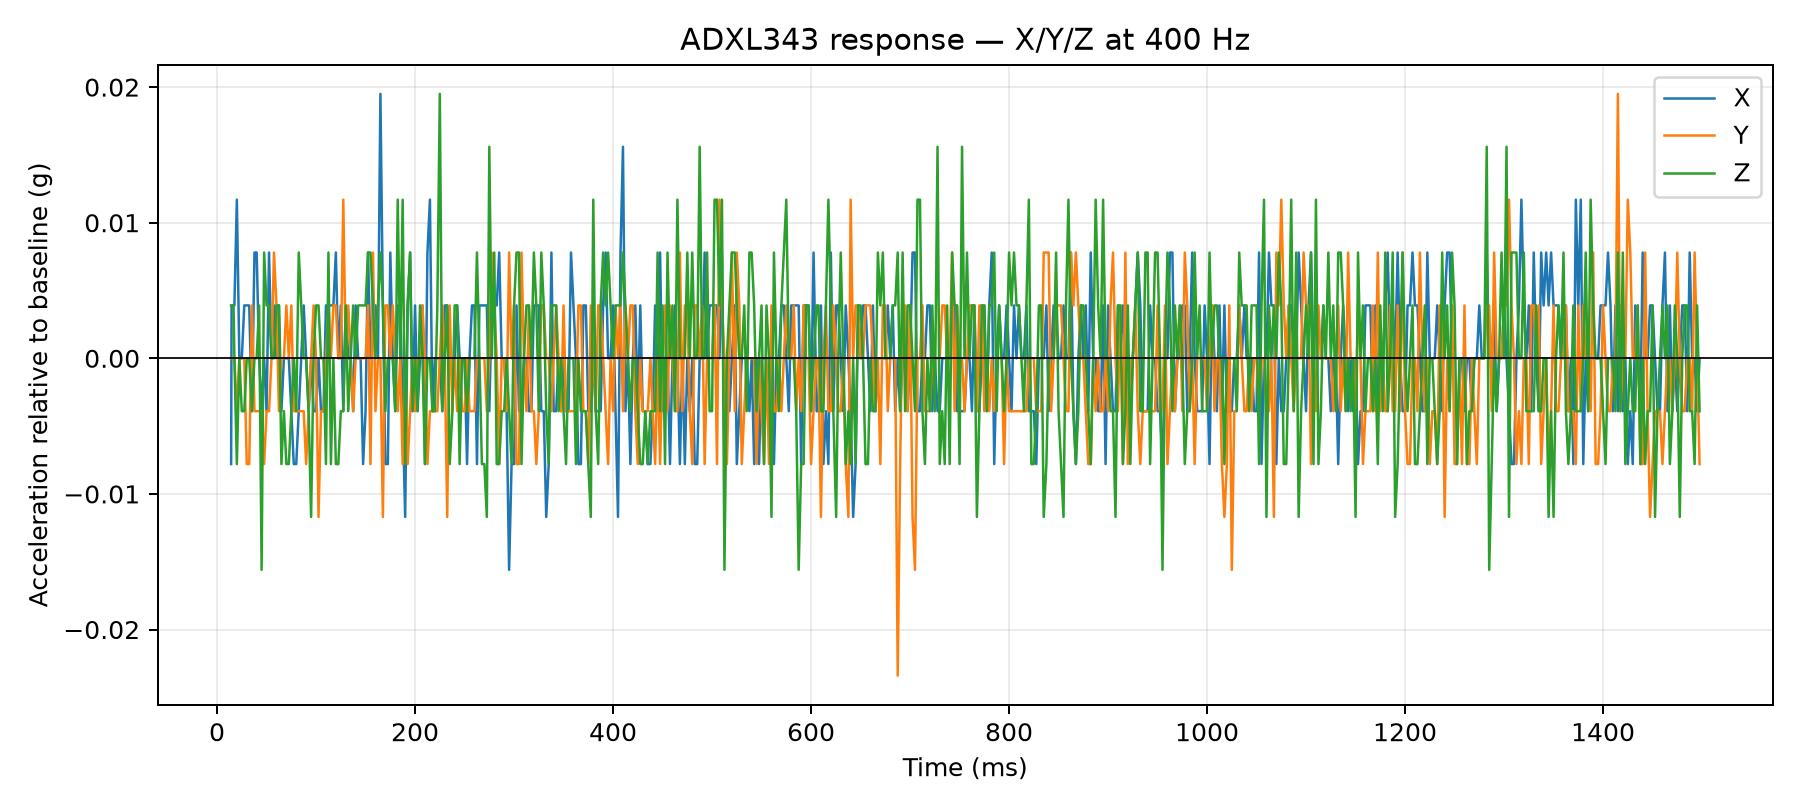

Values plotted in this chart, from the file beside it:
time_us, x_g, y_g, z_g, time_ms
14222, 0.0234, 0.0507, 0.9126, 14.22
14683, 0.0351, 0.0507, 0.9126, 14.68
15071, 0.0351, 0.0507, 0.9126, 15.07
15459, 0.0351, 0.0507, 0.9126, 15.46
15852, 0.0351, 0.0507, 0.9126, 15.85
16243, 0.0351, 0.0507, 0.9126, 16.24
16643, 0.0351, 0.0507, 0.9126, 16.64
17521, 0.0351, 0.0507, 0.9087, 17.52
20007, 0.0429, 0.0468, 0.9009, 20.01
22529, 0.0312, 0.0507, 0.9087, 22.53
25007, 0.0312, 0.0507, 0.9048, 25.01
27504, 0.0351, 0.0507, 0.9048, 27.5
30009, 0.0351, 0.0429, 0.9087, 30.01
32500, 0.0351, 0.0429, 0.9087, 32.5
35246, 0.0273, 0.0546, 0.9048, 35.25
37794, 0.039, 0.0468, 0.9087, 37.79
40015, 0.039, 0.0468, 0.9087, 40.02
42506, 0.0312, 0.0468, 0.9126, 42.51
45019, 0.0273, 0.0468, 0.8931, 45.02
47539, 0.0312, 0.0429, 0.9165, 47.54
50017, 0.0273, 0.0468, 0.9126, 50.02
52524, 0.039, 0.0468, 0.9126, 52.52
55009, 0.0312, 0.0507, 0.9087, 55.01
57522, 0.0351, 0.0585, 0.9087, 57.52
60020, 0.0312, 0.0546, 0.9126, 60.02
62533, 0.0351, 0.0468, 0.9126, 62.53
65014, 0.0273, 0.0507, 0.9009, 65.01
67521, 0.0312, 0.0507, 0.9048, 67.52
70006, 0.0312, 0.0546, 0.9009, 70.01
72504, 0.0312, 0.0507, 0.9009, 72.5
75023, 0.0273, 0.0546, 0.9048, 75.02
77519, 0.0234, 0.0468, 0.9087, 77.52
80013, 0.0234, 0.0468, 0.9048, 80.01
82538, 0.0273, 0.0468, 0.9165, 82.54
85021, 0.0312, 0.0468, 0.9126, 85.02
87527, 0.0351, 0.0468, 0.9087, 87.53
90016, 0.0312, 0.0429, 0.9087, 90.02
92517, 0.0273, 0.0468, 0.9048, 92.52
95003, 0.0312, 0.0507, 0.897, 95
97515, 0.0273, 0.0546, 0.9087, 97.52
100006, 0.0273, 0.0507, 0.9126, 100
102502, 0.0312, 0.039, 0.9126, 102.5
105015, 0.0273, 0.0468, 0.9087, 105
107529, 0.0273, 0.0468, 0.9087, 107.5
110011, 0.0351, 0.0507, 0.9009, 110
112516, 0.0351, 0.0546, 0.9165, 112.5
115014, 0.0351, 0.0507, 0.9009, 115
117517, 0.0351, 0.0546, 0.9087, 117.5
120007, 0.039, 0.0546, 0.9009, 120
122500, 0.0312, 0.0507, 0.9009, 122.5
125013, 0.0351, 0.0507, 0.9048, 125
127521, 0.0273, 0.0624, 0.9048, 127.5
130016, 0.0351, 0.0507, 0.9126, 130
132507, 0.0312, 0.0546, 0.9048, 132.5
135014, 0.0312, 0.0507, 0.9087, 135
137506, 0.0273, 0.0468, 0.9126, 137.5
140008, 0.0351, 0.0507, 0.9087, 140
142535, 0.0312, 0.0507, 0.9126, 142.5
145012, 0.0312, 0.0507, 0.9126, 145
147518, 0.0234, 0.0507, 0.9126, 147.5
... 540 more rows
